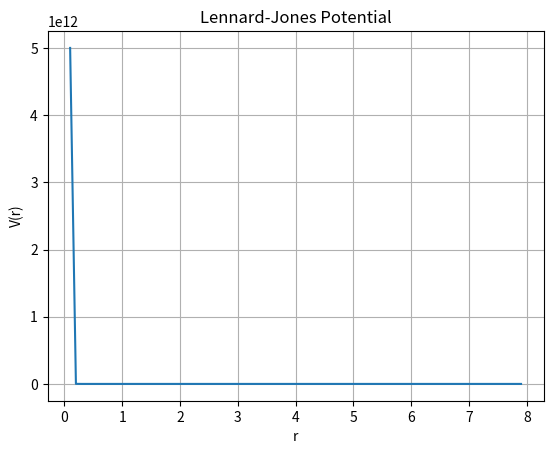

Recreate this plot in Python.
import matplotlib.pyplot as plt

xx = []
yy = []

for i in range(1,80):
    xx.append(i/10)   # finer steps like 0.1, 0.2, ... 7.9
    r = i/10
    y = 5*(((1/r)**12) - 2*(1/r)**6)
    yy.append(y)

plt.plot(xx, yy)
plt.xlabel("r")
plt.ylabel("V(r)")
plt.title("Lennard-Jones Potential")
plt.grid(True)
plt.show()
